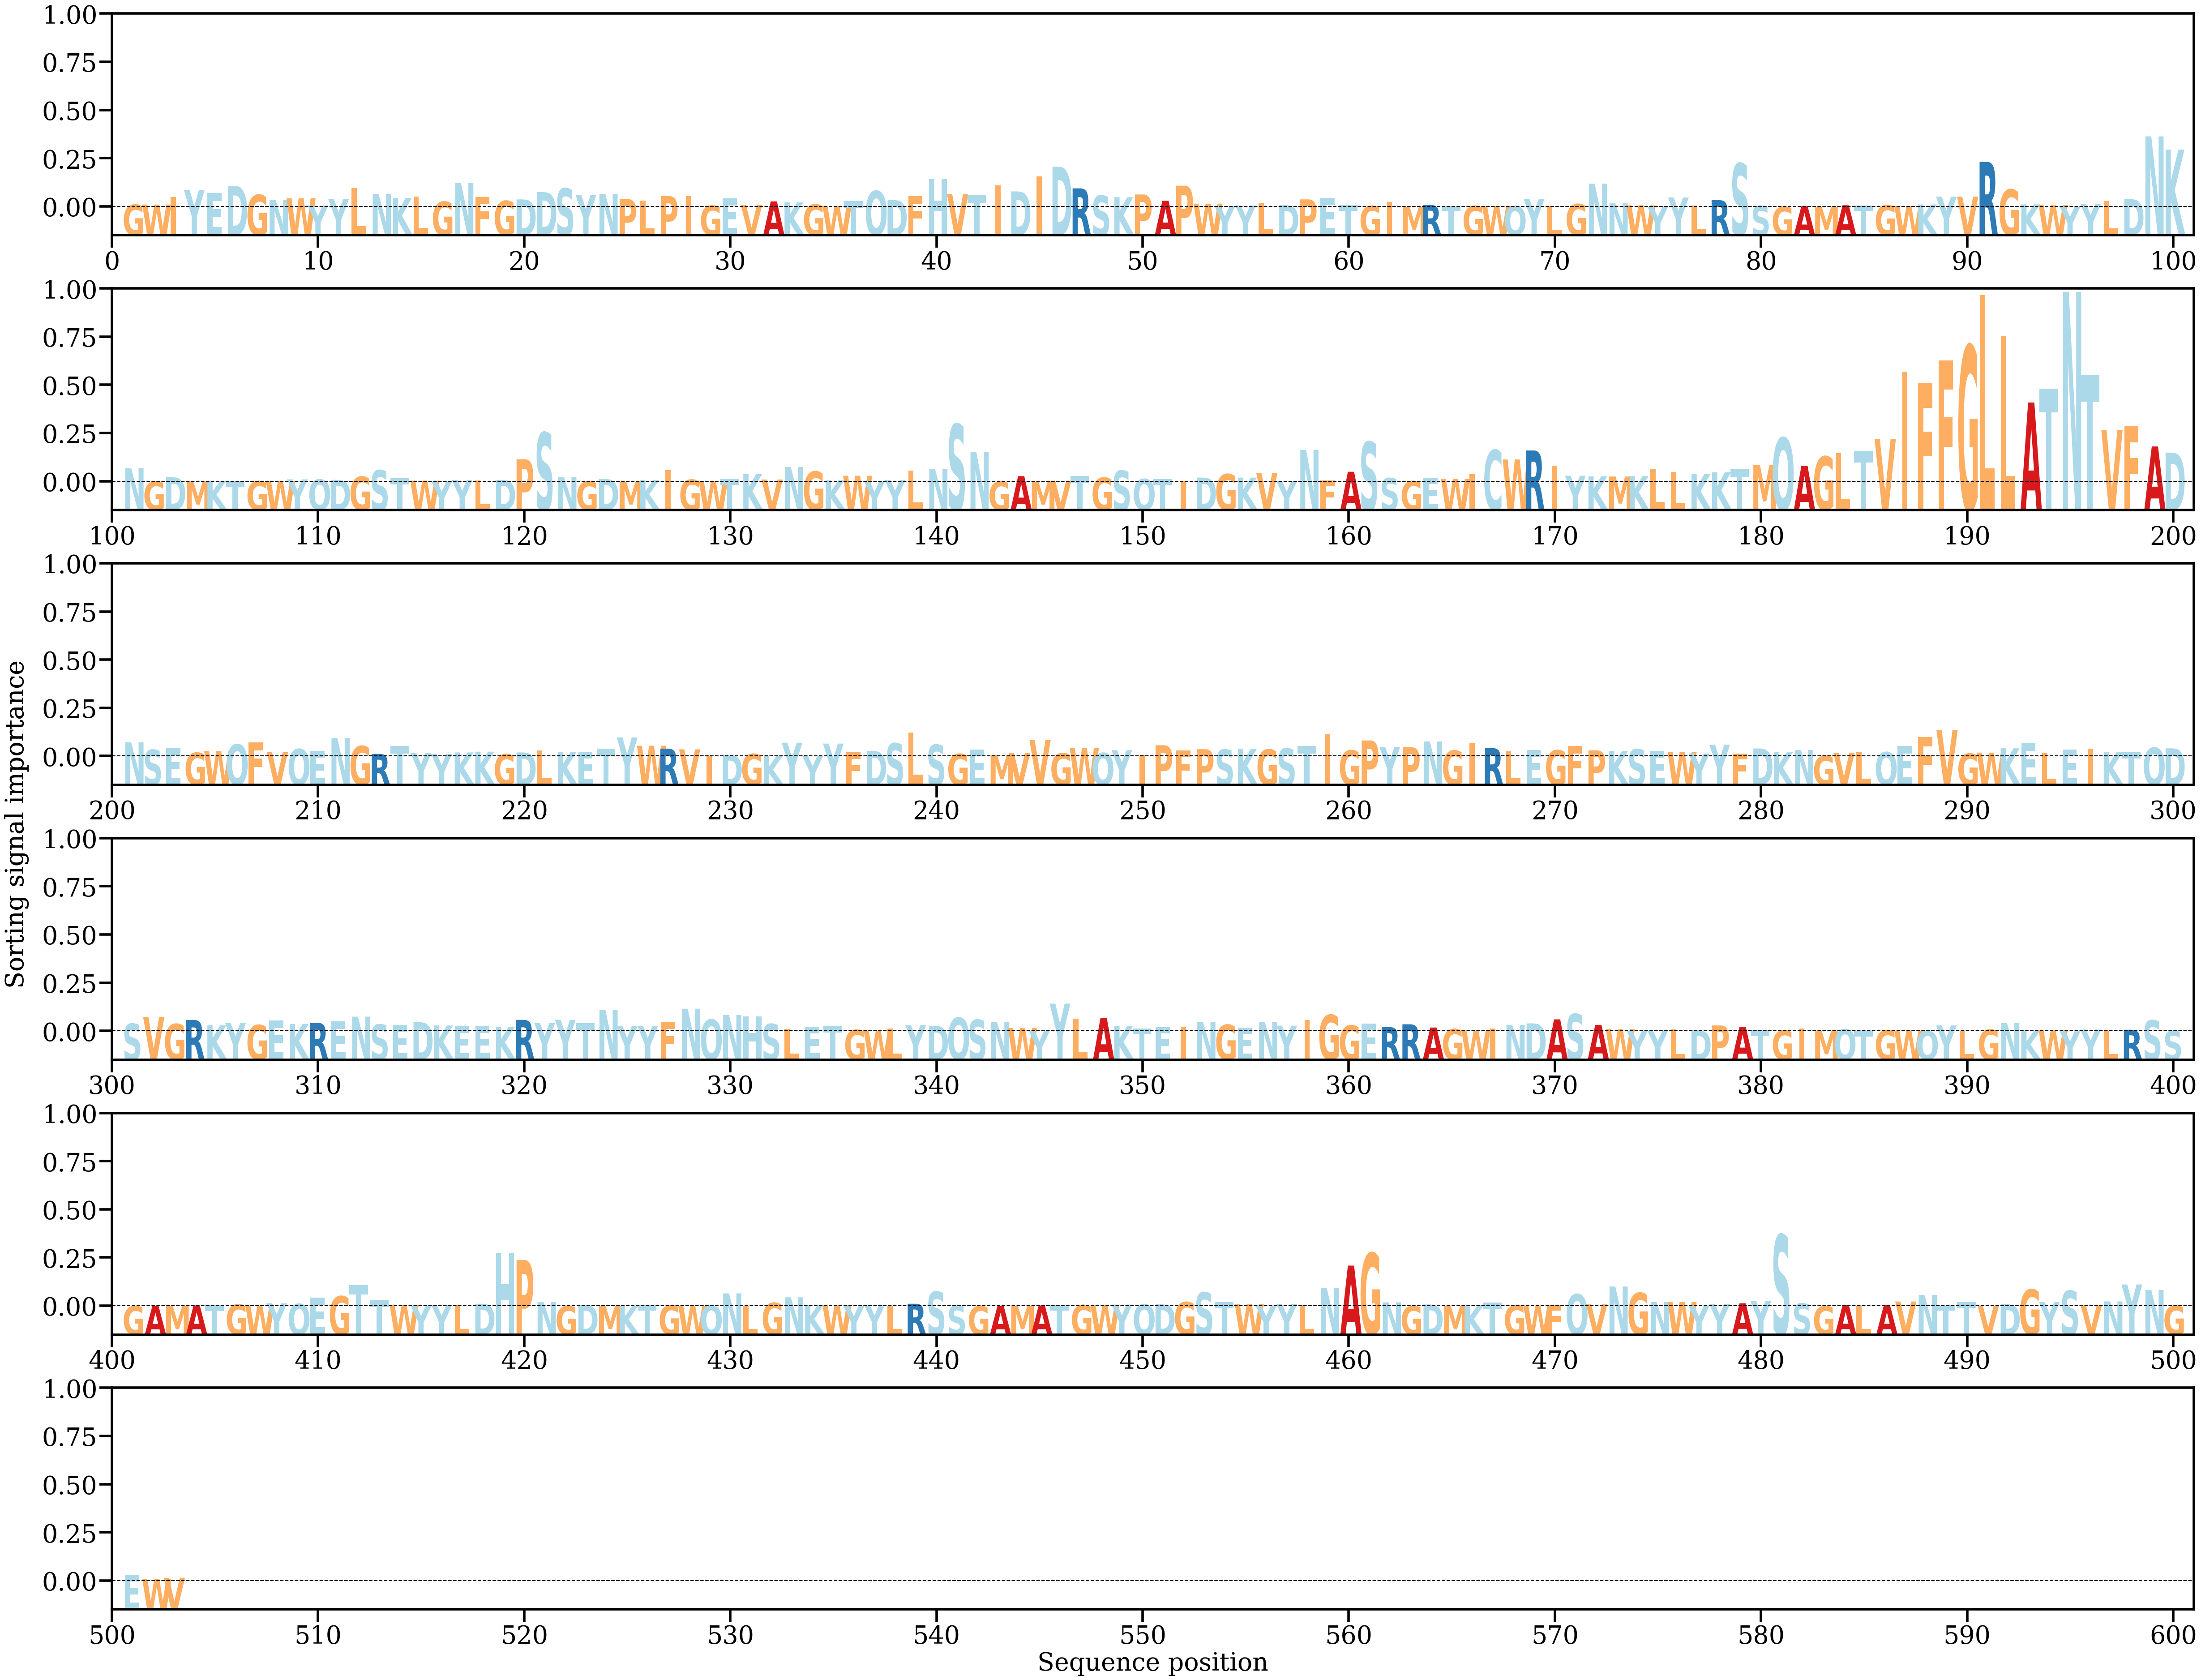

Values plotted in this chart, from the file beside it:
AA, Alpha
G, [0.00040701]
W, [0.00042469]
I, [0.00183855]
Y, [0.00316114]
E, [0.00261228]
D, [0.00394247]
G, [0.00225725]
N, [0.00133917]
W, [0.00160259]
Y, [0.00026194]
Y, [0.00145466]
L, [0.00355804]
N, [0.00243701]
K, [0.0016629]
L, [0.00189148]
G, [0.00096174]
N, [0.00449561]
F, [0.00186964]
G, [0.00112573]
D, [0.00139123]
D, [0.00276915]
S, [0.00346794]
Y, [0.00223978]
N, [0.0024245]
P, [0.00143112]
L, [0.00117352]
P, [0.00201564]
I, [0.00203873]
G, [0.00022254]
E, [0.00160976]
V, [0.00032043]
A, [0.0010166]
K, [0.00083808]
G, [0.00043664]
W, [0.00016244]
T, [0.00107111]
Q, [0.00300267]
D, [0.00128301]
F, [0.00204885]
H, [0.00520262]
V, [0.00237073]
T, [0.00216695]
I, [0.00407708]
D, [0.00289848]
I, [0.00575982]
D, [0.00753418]
R, [0.00346786]
S, [0.00210807]
K, [0.0017979]
P, [0.00231813]
A, [0.00113855]
P, [0.00397862]
W, [0.00060253]
Y, [0.0001611]
Y, [0.00025679]
L, [0.00068869]
D, [0.00031517]
P, [0.00140065]
E, [0.00165364]
T, [0.00032471]
... 443 more rows
